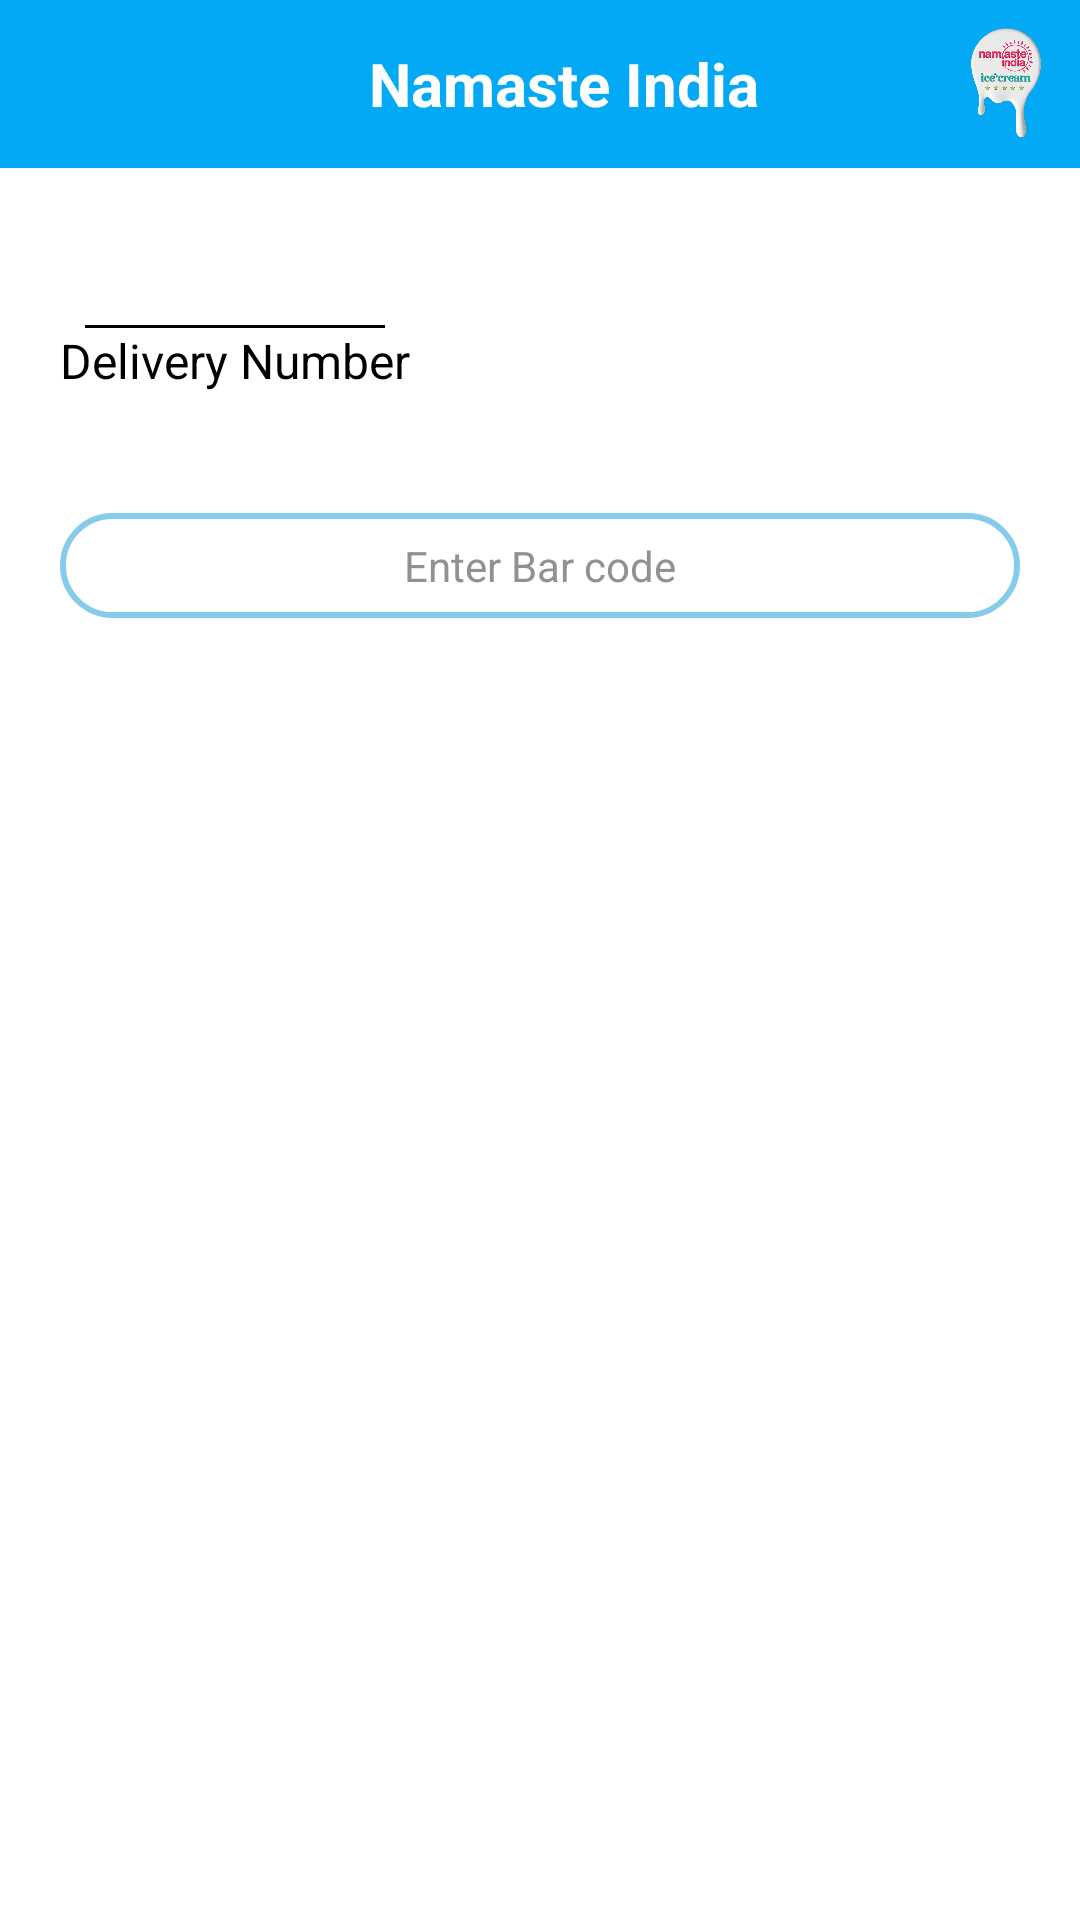

Android layout source for this screen:
<!-- AndroidManifest.xml: activity theme Theme.AppCompat.NoActionBar -->
<!-- res/layout/activity_scan.xml -->
<?xml version="1.0" encoding="utf-8"?>
<LinearLayout xmlns:android="http://schemas.android.com/apk/res/android"
    xmlns:app="http://schemas.android.com/apk/res-auto"
    xmlns:tools="http://schemas.android.com/tools"
    android:layout_width="match_parent"
    android:layout_height="match_parent"
    android:orientation="vertical"
    android:background="@color/white"
    tools:context=".ui.ScanActivity">
    <androidx.appcompat.widget.Toolbar
        android:layout_width="match_parent"
        android:layout_height="wrap_content"
        android:background="@color/blue_200">

        <RelativeLayout
            android:layout_width="match_parent"
            android:layout_height="wrap_content">

            <ImageView
                android:id="@+id/img_back"
                android:layout_width="wrap_content"
                android:layout_height="wrap_content"
                android:layout_centerVertical="true"
                android:background="@drawable/ic_back"
                android:backgroundTint="@color/white" />

            <TextView
                android:layout_width="wrap_content"
                android:layout_height="wrap_content"
                android:layout_centerInParent="true"
                android:layout_centerVertical="true"
                android:text="Namaste India"
                android:textColor="@color/white"
                android:textSize="20dp"
                android:textStyle="bold" />

            <ImageView
                android:layout_width="50dp"
                android:layout_height="50dp"
                android:layout_alignParentEnd="true"
                android:layout_centerInParent="true"
                android:layout_centerVertical="true"
                android:src="@drawable/app_logo" />


        </RelativeLayout>


    </androidx.appcompat.widget.Toolbar>
    <LinearLayout android:layout_width="match_parent"
        android:layout_height="wrap_content"
        android:orientation="horizontal"
        android:layout_margin="20dp">
    <LinearLayout android:layout_width="wrap_content"
        android:layout_height="wrap_content"
        android:orientation="vertical">
        <TextView
            android:id="@+id/tv_deliveryQty"
            android:layout_width="wrap_content"
            android:layout_height="wrap_content"
            android:layout_gravity="center"
            android:text=""
            android:textColor="@color/black"
            android:textStyle="bold"
            android:textSize="24dp"/>
            <View android:layout_width="100dp"
                android:layout_height="1dp"
                android:layout_gravity="center"
                android:background="@color/black"
                />
        <TextView android:layout_width="wrap_content"
            android:layout_height="wrap_content"
            android:layout_gravity="center"
            android:text="Delivery Number"
            android:textSize="16dp"
            android:textColor="@color/black"/>
    </LinearLayout>
      
    </LinearLayout>

    <EditText
        android:id="@+id/et_barcode"
        android:layout_width="match_parent"
        android:layout_height="wrap_content"
        android:padding="8dp"
        android:background="@drawable/edittext_background"
        android:layout_margin="20dp"
        android:singleLine="true"
        android:text=""
        android:textSize="14dp"
        android:textColor="@color/blue_700"
        android:hint="Enter Bar code"
        android:textColorHint="@color/grey"
        android:gravity="center"/>
    <TextView
        android:id="@+id/tv_noData"
        android:layout_width="match_parent"
        android:layout_height="wrap_content"
        android:layout_margin="20dp"
        android:text="No Data found"
        android:textColor="@color/black"
        android:gravity="center_horizontal"
        android:textSize="18dp"
        android:visibility="gone"
        />
    <androidx.cardview.widget.CardView
        android:id="@+id/list_card"
        android:layout_width="match_parent"
        android:layout_height="wrap_content"
       android:layout_marginVertical="20dp"
        android:layout_marginHorizontal="10dp"
        app:cardElevation="10dp"
        app:cardCornerRadius="10dp"
        app:cardBackgroundColor="@color/lite_grey">

        <TextView
            android:id="@+id/noData"
            android:layout_width="match_parent"
            android:layout_height="match_parent"
            android:layout_margin="20dp"
            android:text="No Data found"
            android:textColor="@color/black"
            android:gravity="center"
            android:textSize="18dp"
            android:visibility="gone"
            />

        <androidx.recyclerview.widget.RecyclerView
            android:layout_width="match_parent"
            android:layout_height="match_parent"
            android:id="@+id/list_data"/>

    </androidx.cardview.widget.CardView>

</LinearLayout>
<!-- resources referenced by this layout -->
<resources>
  <color name="black">#FF000000</color>
  <color name="blue_200">#03A9F4</color>
  <color name="blue_700">#87CBEA</color>
  <color name="grey">#959090</color>
  <color name="lite_grey">#ECE4E4</color>
  <color name="white">#FFFFFFFF</color>
  <!-- drawable app_logo: png bitmap (drawable, 217685 bytes) -->
  <!-- drawable edittext_background (drawable) -->
  <shape xmlns:android="http://schemas.android.com/apk/res/android"
      android:shape="rectangle">
      <stroke android:width="2dp"
          android:color="@color/blue_700"/>
      <corners android:radius="20dp" /> 
  </shape>
</resources>
